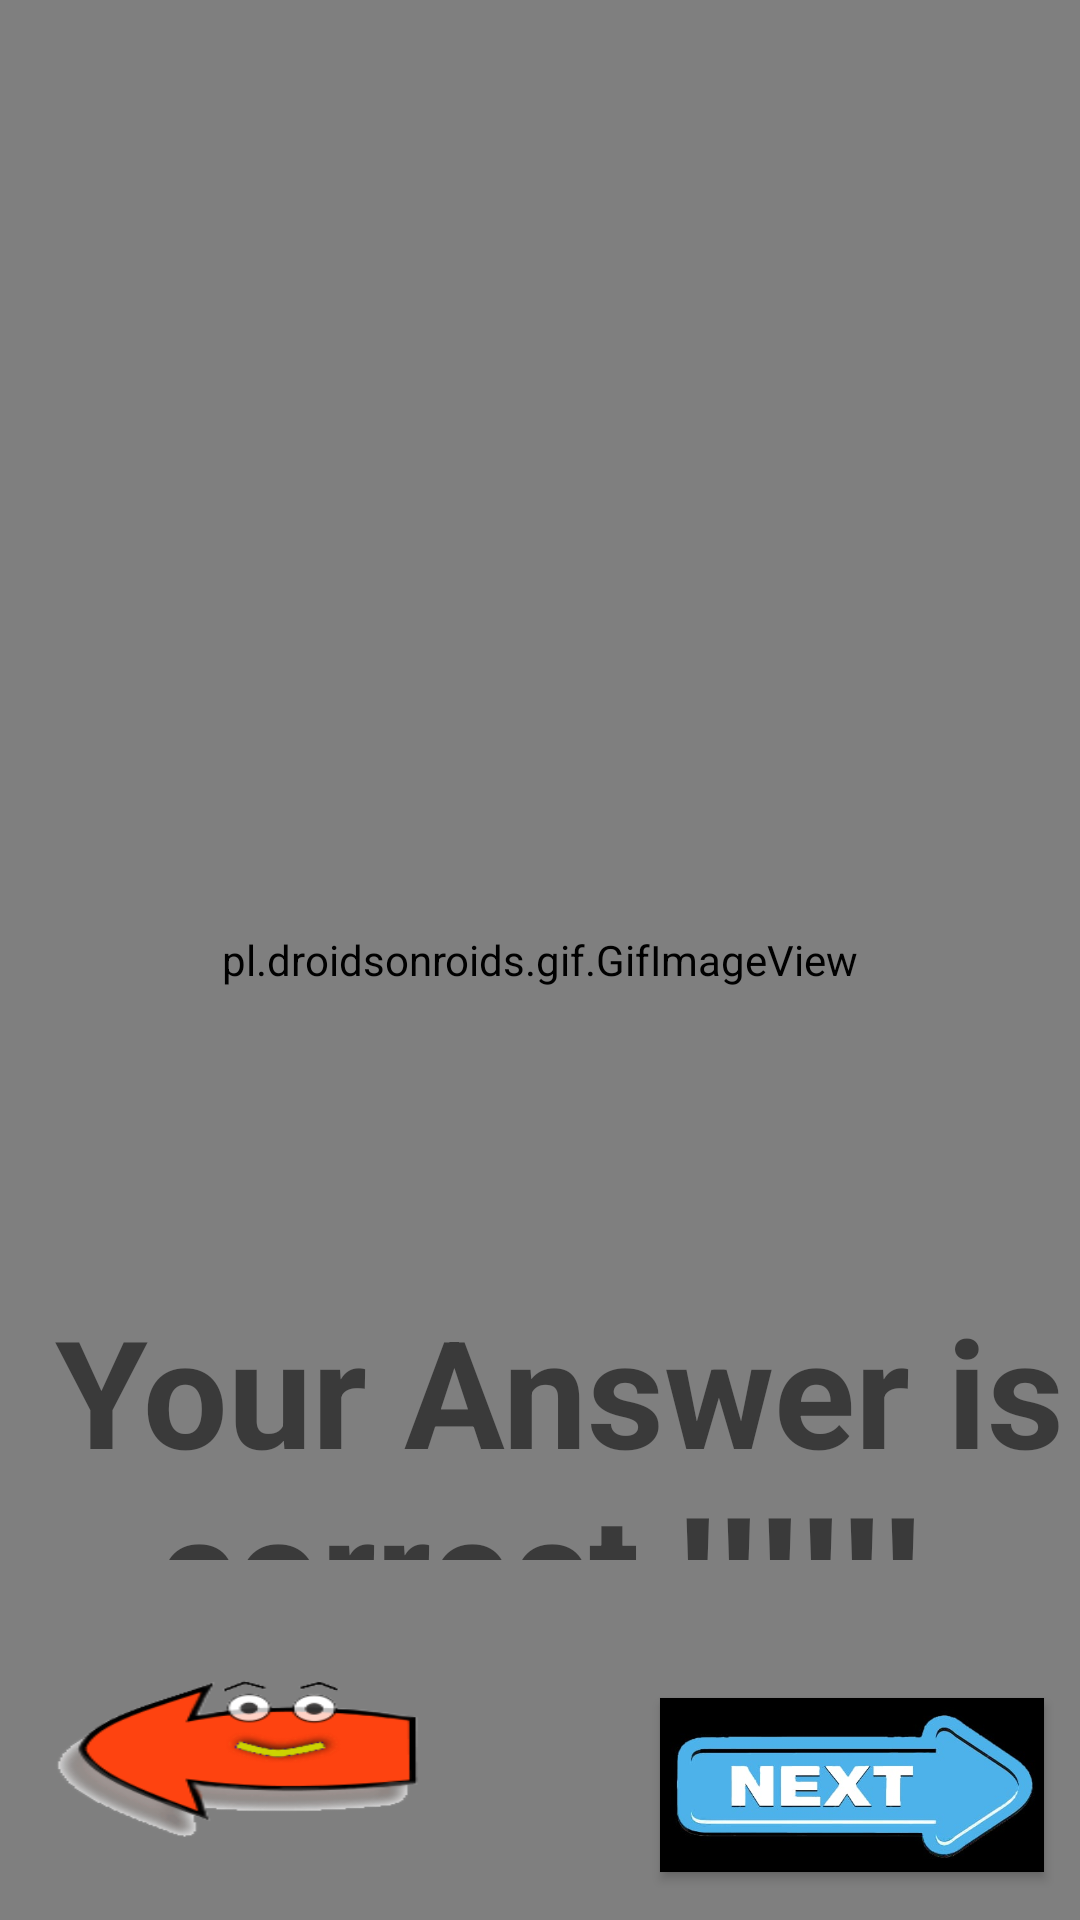

This screen was rendered from an Android layout file. Write that file and the resources it references.
<!-- AndroidManifest.xml: application theme AppTheme1 -->
<!-- res/layout/activity_congratulations1.xml -->
<?xml version="1.0" encoding="utf-8"?>
<androidx.constraintlayout.widget.ConstraintLayout xmlns:android="http://schemas.android.com/apk/res/android"
    xmlns:app="http://schemas.android.com/apk/res-auto"
    xmlns:tools="http://schemas.android.com/tools"
    android:layout_width="match_parent"
    android:layout_height="match_parent"
    tools:context=".addition.level1.Congratulations1Activity"
    android:background="@drawable/calculation_background">


    <pl.droidsonroids.gif.GifImageView
        android:id="@+id/gifImageView"
        android:layout_width="match_parent"
        android:layout_height="match_parent"
        android:scaleType="centerCrop"
        android:src="@drawable/congratulations_gif"
        tools:layout_editor_absoluteX="42dp"
        tools:layout_editor_absoluteY="51dp" />

    <ImageView
        android:id="@+id/congratulationImage"
        android:layout_width="match_parent"
        android:layout_height="246dp"
        android:src="@drawable/congratulations"
        app:layout_constraintBottom_toBottomOf="parent"
        app:layout_constraintEnd_toEndOf="parent"
        app:layout_constraintHorizontal_bias="0.0"
        app:layout_constraintStart_toStartOf="parent"
        app:layout_constraintTop_toTopOf="parent"
        app:layout_constraintVertical_bias="0.096" />

    <TextView
        android:id="@+id/correct"
        android:layout_width="match_parent"
        android:layout_height="90dp"
        android:text=" Your Answer is correct !!!!!!"
        android:textStyle="bold"
        android:gravity="center"
        android:textSize="50sp"
        app:layout_constraintBottom_toBottomOf="parent"
        app:layout_constraintEnd_toEndOf="parent"
        app:layout_constraintHorizontal_bias="0.077"
        app:layout_constraintStart_toStartOf="parent"
        app:layout_constraintTop_toTopOf="parent"
        app:layout_constraintVertical_bias="0.782" />


    <Button
        android:id="@+id/next"
        android:layout_width="128dp"
        android:layout_height="58dp"
        android:layout_marginTop="192dp"
        android:layout_marginBottom="16dp"
        android:background="@drawable/next_button"
        app:layout_constraintBottom_toBottomOf="parent"
        app:layout_constraintEnd_toEndOf="parent"
        app:layout_constraintHorizontal_bias="0.948"
        app:layout_constraintStart_toStartOf="parent"
        app:layout_constraintVertical_bias="1.0" />

    <Button
        android:id="@+id/back"
        android:layout_width="128dp"
        android:layout_height="58dp"
        android:layout_marginStart="16dp"
        android:background="@drawable/back"
        app:layout_constraintBottom_toBottomOf="parent"
        app:layout_constraintStart_toStartOf="parent"
        app:layout_constraintTop_toTopOf="parent"
        app:layout_constraintVertical_bias="0.958" />

</androidx.constraintlayout.widget.ConstraintLayout>
<!-- resources referenced by this layout -->
<resources>
  <!-- drawable back: png bitmap (drawable, 5833 bytes) -->
  <!-- drawable calculation_background: jpg bitmap (drawable, 334301 bytes) -->
  <!-- drawable congratulations_gif: gif bitmap (drawable, 211638 bytes) -->
  <!-- drawable next_button: jpg bitmap (drawable, 16522 bytes) -->
  <style name="AppTheme1" parent="Theme.AppCompat.Light.NoActionBar">
          
          <item name="colorPrimary">@color/colorPrimary</item>
          <item name="colorPrimaryDark">#0379D5</item>
          <item name="colorAccent">@color/colorAccent</item>
      </style>
  <!-- not gathered from this repository: default colours our renderer supplied (Android Studio template values) -->
  <color name="colorPrimary">#FF6200EE</color>
  <color name="colorAccent">#FF03DAC5</color>
</resources>
